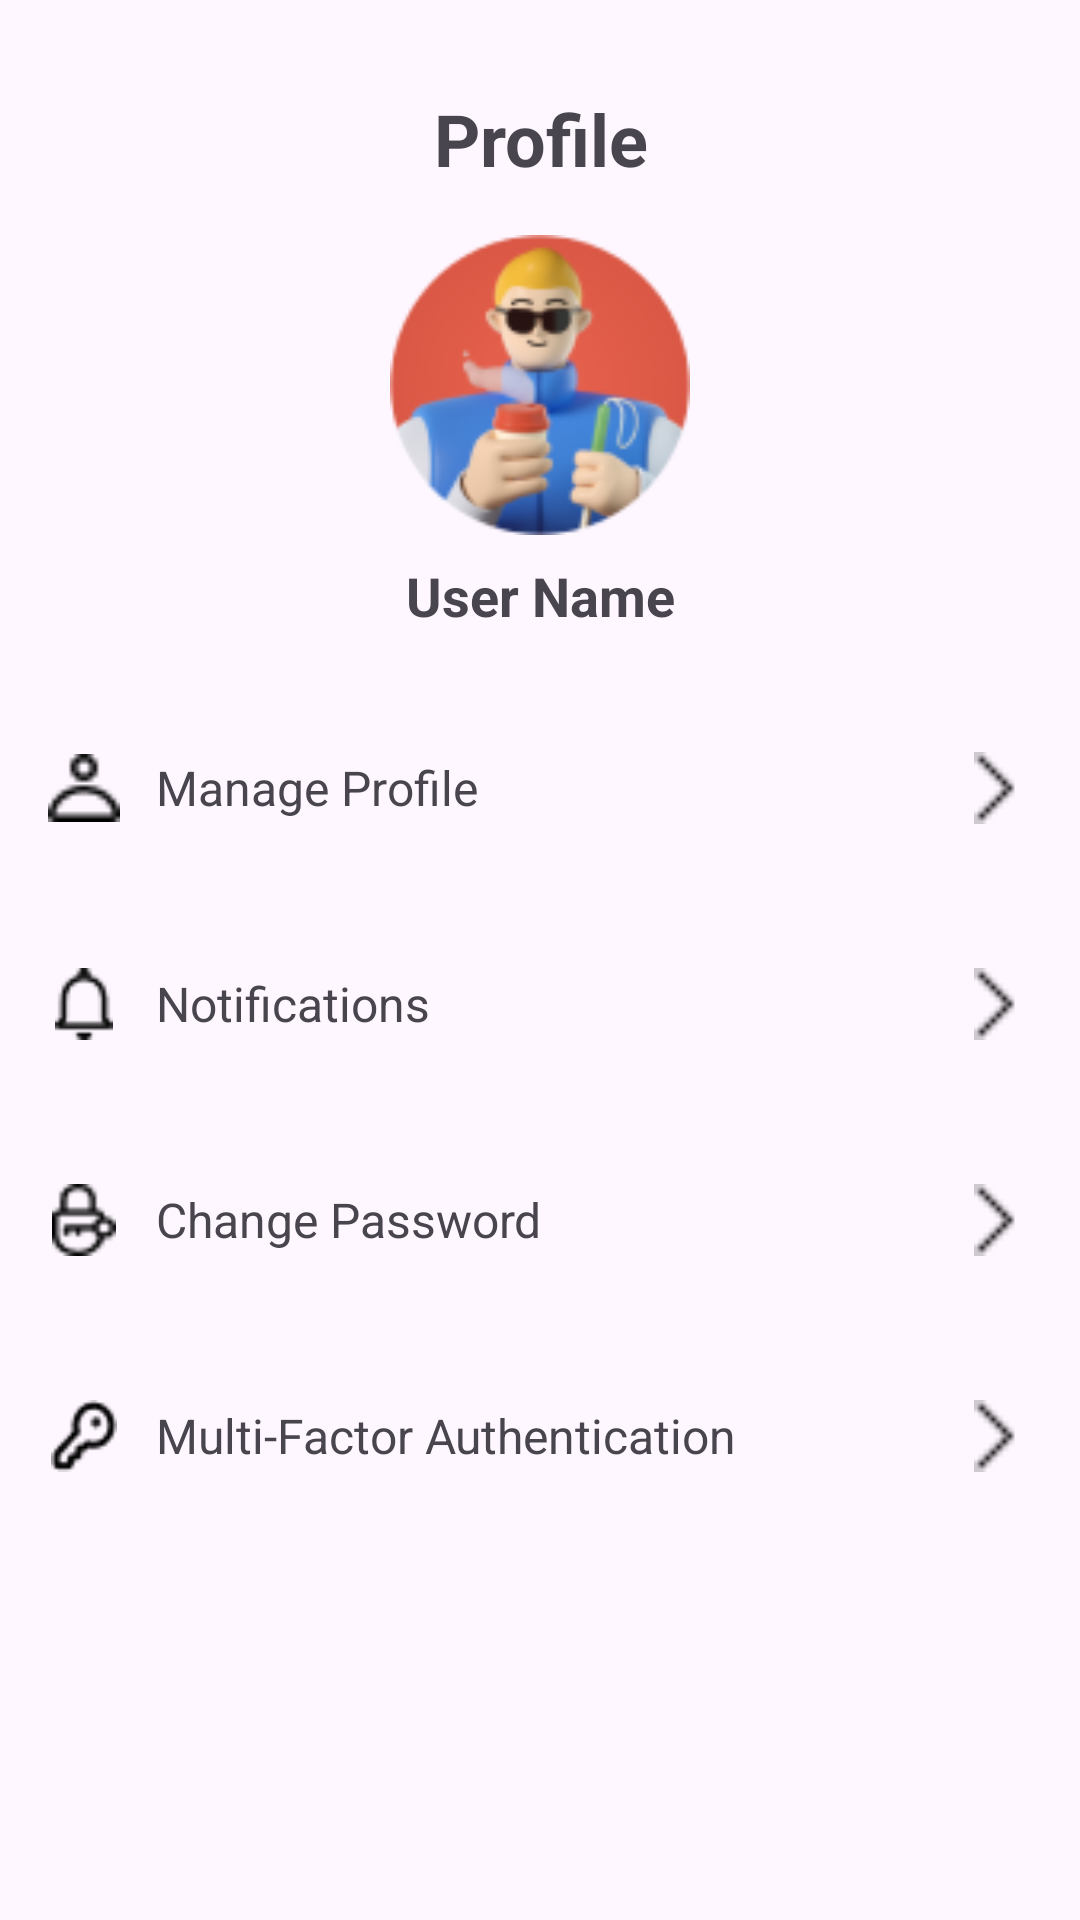

Here is an Android app screen rendered from its layout file. Give the layout XML and the strings, colors and styles it references.
<!-- AndroidManifest.xml: application theme Theme.EventAt -->
<!-- res/layout/fragment_profile.xml -->
<?xml version="1.0" encoding="utf-8"?>
<androidx.constraintlayout.widget.ConstraintLayout
    xmlns:android="http://schemas.android.com/apk/res/android"
    xmlns:app="http://schemas.android.com/apk/res-auto"
    xmlns:tools="http://schemas.android.com/tools"
    android:layout_width="match_parent"
    android:layout_height="match_parent"
    tools:context=".Profile">

    
    <TextView
        android:id="@+id/supporting_"
        android:layout_width="wrap_content"
        android:layout_height="wrap_content"
        android:text="Profile"
        android:textSize="24sp"
        android:textStyle="bold"
        android:layout_marginTop="30dp"
        app:layout_constraintTop_toTopOf="parent"
        app:layout_constraintStart_toStartOf="parent"
        app:layout_constraintEnd_toEndOf="parent"
        android:gravity="center" />

    
    <ImageView
        android:id="@+id/profile_picture"
        android:layout_width="100dp"
        android:layout_height="100dp"
        android:layout_marginTop="16dp"
        app:layout_constraintTop_toBottomOf="@+id/supporting_"
        app:layout_constraintStart_toStartOf="parent"
        app:layout_constraintEnd_toEndOf="parent"
        android:src="@drawable/profilepic" />

    
    <TextView
        android:id="@+id/user_name"
        android:layout_width="wrap_content"
        android:layout_height="wrap_content"
        android:text="User Name"
        android:textSize="18sp"
        android:textStyle="bold"
        app:layout_constraintTop_toBottomOf="@id/profile_picture"
        app:layout_constraintStart_toStartOf="parent"
        app:layout_constraintEnd_toEndOf="parent"
        android:layout_marginTop="8dp" />

    
    <LinearLayout
        android:id="@+id/manage_profile_button"
        android:layout_width="0dp"
        android:layout_height="wrap_content"
        android:orientation="horizontal"
        android:background="?attr/selectableItemBackground"
        android:gravity="center_vertical"
        app:layout_constraintTop_toBottomOf="@id/user_name"
        app:layout_constraintStart_toStartOf="parent"
        app:layout_constraintEnd_toEndOf="parent"
        android:padding="16dp"
        android:layout_marginTop="24dp">

        <ImageView
            android:id="@+id/manage_profile_icon"
            android:layout_width="24dp"
            android:layout_height="24dp"
            android:src="@drawable/manageprofileicon" />

        <TextView
            android:id="@+id/manage_profile_text"
            android:layout_width="0dp"
            android:layout_height="wrap_content"
            android:text="Manage Profile"
            android:textSize="16sp"
            android:layout_marginStart="12dp"
            android:layout_weight="1"
            android:gravity="center_vertical" />

        <ImageView
            android:id="@+id/manage_profile_arrow"
            android:layout_width="24dp"
            android:layout_height="24dp"
            android:src="@drawable/rightarrow" />
    </LinearLayout>

    
    <LinearLayout
        android:id="@+id/notifications_button"
        android:layout_width="0dp"
        android:layout_height="wrap_content"
        android:orientation="horizontal"
        android:background="?attr/selectableItemBackground"
        android:gravity="center_vertical"
        app:layout_constraintTop_toBottomOf="@id/manage_profile_button"
        app:layout_constraintStart_toStartOf="parent"
        app:layout_constraintEnd_toEndOf="parent"
        android:padding="16dp"
        android:layout_marginTop="16dp">

        <ImageView
            android:id="@+id/notifications_icon"
            android:layout_width="24dp"
            android:layout_height="24dp"
            android:src="@drawable/notiicon" />

        <TextView
            android:id="@+id/notifications_text"
            android:layout_width="0dp"
            android:layout_height="wrap_content"
            android:text="Notifications"
            android:textSize="16sp"
            android:layout_marginStart="12dp"
            android:layout_weight="1"
            android:gravity="center_vertical" />

        <ImageView
            android:id="@+id/notifications_arrow"
            android:layout_width="24dp"
            android:layout_height="24dp"
            android:src="@drawable/rightarrow" />
    </LinearLayout>

    
    <LinearLayout
        android:id="@+id/change_password_button"
        android:layout_width="0dp"
        android:layout_height="wrap_content"
        android:orientation="horizontal"
        android:background="?attr/selectableItemBackground"
        android:gravity="center_vertical"
        app:layout_constraintTop_toBottomOf="@id/notifications_button"
        app:layout_constraintStart_toStartOf="parent"
        app:layout_constraintEnd_toEndOf="parent"
        android:padding="16dp"
        android:layout_marginTop="16dp">

        <ImageView
            android:id="@+id/change_password_icon"
            android:layout_width="24dp"
            android:layout_height="24dp"
            android:src="@drawable/changepasswordicon" />

        <TextView
            android:id="@+id/change_password_text"
            android:layout_width="0dp"
            android:layout_height="wrap_content"
            android:text="Change Password"
            android:textSize="16sp"
            android:layout_marginStart="12dp"
            android:layout_weight="1"
            android:gravity="center_vertical" />

        <ImageView
            android:id="@+id/change_password_arrow"
            android:layout_width="24dp"
            android:layout_height="24dp"
            android:src="@drawable/rightarrow" />
    </LinearLayout>

    
    <LinearLayout
        android:id="@+id/multi_factor_button"
        android:layout_width="0dp"
        android:layout_height="wrap_content"
        android:orientation="horizontal"
        android:background="?attr/selectableItemBackground"
        android:gravity="center_vertical"
        app:layout_constraintTop_toBottomOf="@id/change_password_button"
        app:layout_constraintStart_toStartOf="parent"
        app:layout_constraintEnd_toEndOf="parent"
        android:padding="16dp"
        android:layout_marginTop="16dp">

        <ImageView
            android:id="@+id/multi_factor_icon"
            android:layout_width="24dp"
            android:layout_height="24dp"
            android:src="@drawable/multiauthicon" />

        <TextView
            android:id="@+id/multi_factor_text"
            android:layout_width="0dp"
            android:layout_height="wrap_content"
            android:text="Multi-Factor Authentication"
            android:textSize="16sp"
            android:layout_marginStart="12dp"
            android:layout_weight="1"
            android:gravity="center_vertical" />

        <ImageView
            android:id="@+id/multi_factor_arrow"
            android:layout_width="24dp"
            android:layout_height="24dp"
            android:src="@drawable/rightarrow" />
    </LinearLayout>

</androidx.constraintlayout.widget.ConstraintLayout>
<!-- resources referenced by this layout -->
<resources>
  <!-- drawable changepasswordicon: png bitmap (drawable, 377 bytes) -->
  <!-- drawable manageprofileicon: png bitmap (drawable, 286 bytes) -->
  <!-- drawable multiauthicon: png bitmap (drawable, 410 bytes) -->
  <!-- drawable notiicon: png bitmap (drawable, 313 bytes) -->
  <!-- drawable profilepic: png bitmap (drawable, 13218 bytes) -->
  <!-- drawable rightarrow: png bitmap (drawable, 151 bytes) -->
  <style name="Theme.EventAt" parent="Base.Theme.EventAt" />
  <style name="Base.Theme.EventAt" parent="Theme.Material3.DayNight.NoActionBar">
          
          
      </style>
</resources>
